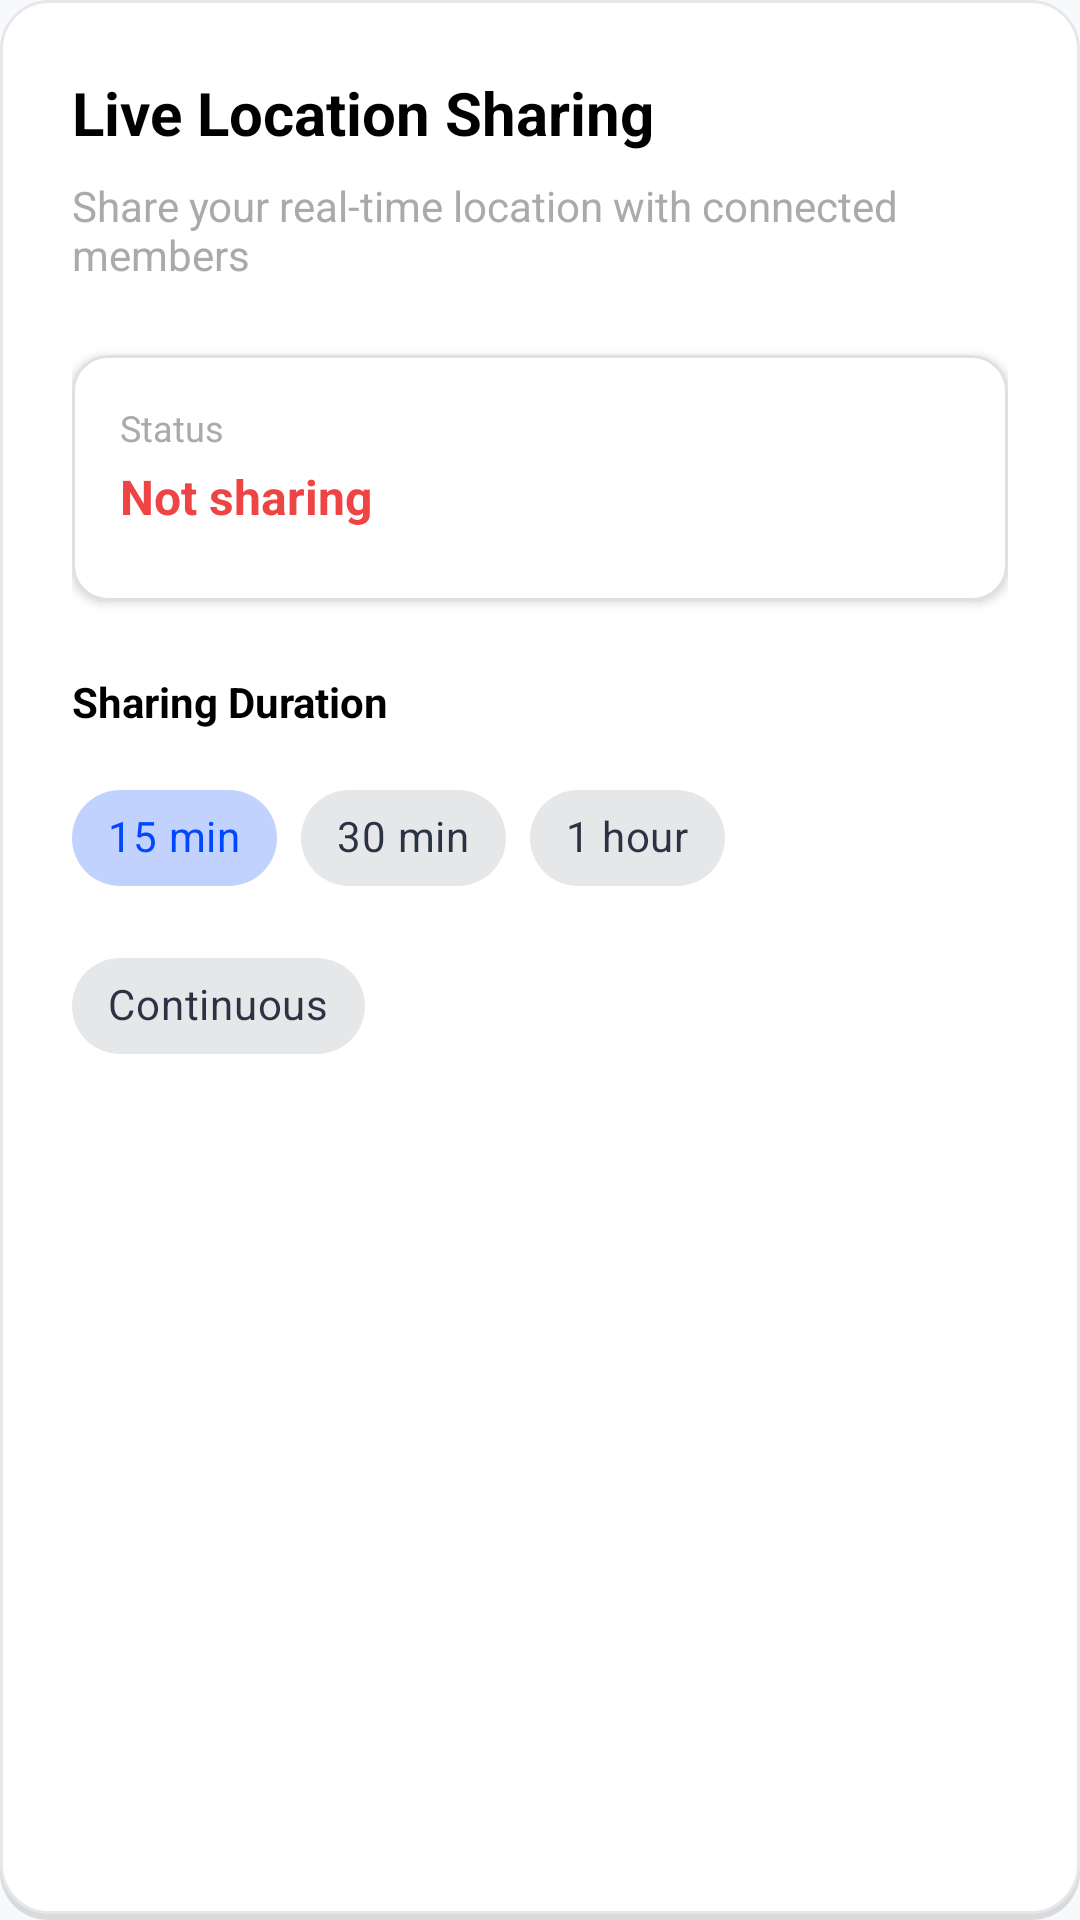

Write the Android layout XML for this screen, with the resource values it uses.
<!-- AndroidManifest.xml: application theme Theme.DisasterComm -->
<!-- res/layout/fragment_live_location_controls.xml -->
<?xml version="1.0" encoding="utf-8"?>
<LinearLayout xmlns:android="http://schemas.android.com/apk/res/android"
    xmlns:app="http://schemas.android.com/apk/res-auto"
    android:layout_width="match_parent"
    android:layout_height="wrap_content"
    android:orientation="vertical"
    android:padding="24dp"
    android:background="@drawable/bg_card_elevated">

    
    <TextView
        android:layout_width="wrap_content"
        android:layout_height="wrap_content"
        android:text="Live Location Sharing"
        android:textSize="20sp"
        android:textStyle="bold"
        android:textColor="@android:color/black"
        android:layout_marginBottom="8dp" />

    <TextView
        android:id="@+id/tvSharingDescription"
        android:layout_width="wrap_content"
        android:layout_height="wrap_content"
        android:text="Share your real-time location with connected members"
        android:textSize="14sp"
        android:textColor="@android:color/darker_gray"
        android:layout_marginBottom="24dp" />

    
    <com.google.android.material.card.MaterialCardView
        android:id="@+id/cardSharingStatus"
        android:layout_width="match_parent"
        android:layout_height="wrap_content"
        android:layout_marginBottom="24dp"
        app:cardCornerRadius="12dp"
        app:cardElevation="2dp"
        app:strokeWidth="1dp"
        app:strokeColor="#E0E0E0">

        <LinearLayout
            android:layout_width="match_parent"
            android:layout_height="wrap_content"
            android:orientation="vertical"
            android:padding="16dp">

            <TextView
                android:id="@+id/tvStatusLabel"
                android:layout_width="wrap_content"
                android:layout_height="wrap_content"
                android:text="Status"
                android:textSize="12sp"
                android:textColor="@android:color/darker_gray"
                android:layout_marginBottom="4dp" />

            <TextView
                android:id="@+id/tvSharingStatus"
                android:layout_width="wrap_content"
                android:layout_height="wrap_content"
                android:text="Not sharing"
                android:textSize="16sp"
                android:textStyle="bold"
                android:textColor="#EF4444"
                android:layout_marginBottom="8dp" />

            <TextView
                android:id="@+id/tvRemainingTime"
                android:layout_width="wrap_content"
                android:layout_height="wrap_content"
                android:text=""
                android:textSize="14sp"
                android:textColor="@android:color/black"
                android:visibility="gone" />

        </LinearLayout>
    </com.google.android.material.card.MaterialCardView>

    
    <TextView
        android:layout_width="wrap_content"
        android:layout_height="wrap_content"
        android:text="Sharing Duration"
        android:textSize="14sp"
        android:textStyle="bold"
        android:textColor="@android:color/black"
        android:layout_marginBottom="12dp" />

    <com.google.android.material.chip.ChipGroup
        android:id="@+id/chipGroupDuration"
        android:layout_width="match_parent"
        android:layout_height="wrap_content"
        android:layout_marginBottom="24dp"
        app:singleSelection="true"
        app:selectionRequired="true">

        <com.google.android.material.chip.Chip
            android:id="@+id/chip15Min"
            style="@style/Widget.MaterialComponents.Chip.Choice"
            android:layout_width="wrap_content"
            android:layout_height="wrap_content"
            android:text="15 min"
            android:checked="true" />

        <com.google.android.material.chip.Chip
            android:id="@+id/chip30Min"
            style="@style/Widget.MaterialComponents.Chip.Choice"
            android:layout_width="wrap_content"
            android:layout_height="wrap_content"
            android:text="30 min" />

        <com.google.android.material.chip.Chip
            android:id="@+id/chip1Hour"
            style="@style/Widget.MaterialComponents.Chip.Choice"
            android:layout_width="wrap_content"
            android:layout_height="wrap_content"
            android:text="1 hour" />

        <com.google.android.material.chip.Chip
            android:id="@+id/chipContinuous"
            style="@style/Widget.MaterialComponents.Chip.Choice"
            android:layout_width="wrap_content"
            android:layout_height="wrap_content"
            android:text="Continuous" />

    </com.google.android.material.chip.ChipGroup>

    
    <LinearLayout
        android:layout_width="match_parent"
        android:layout_height="wrap_content"
        android:orientation="horizontal"
        android:gravity="end">

        <Button
            android:id="@+id/btnStopSharing"
            style="@style/Widget.MaterialComponents.Button.TextButton"
            android:layout_width="wrap_content"
            android:layout_height="wrap_content"
            android:text="Stop"
            android:textColor="#EF4444"
            android:visibility="gone"
            android:layout_marginEnd="8dp" />

        <Button
            android:id="@+id/btnStartSharing"
            style="@style/Widget.MaterialComponents.Button"
            android:layout_width="wrap_content"
            android:layout_height="wrap_content"
            android:text="Start Sharing"
            android:backgroundTint="@color/success" />

    </LinearLayout>

</LinearLayout>
<!-- resources referenced by this layout -->
<resources>
  <color name="success">#059669</color>
  <!-- drawable bg_card_elevated (drawable) -->
  <?xml version="1.0" encoding="utf-8"?>
  <layer-list xmlns:android="http://schemas.android.com/apk/res/android">
      
      <item android:top="2dp">
          <shape android:shape="rectangle">
              <solid android:color="#20000000"/>
              <corners android:radius="@dimen/radius_lg"/>
          </shape>
      </item>
      
      
      <item android:bottom="2dp">
          <shape android:shape="rectangle">
              <solid android:color="@color/white"/>
              <corners android:radius="@dimen/radius_lg"/>
              <stroke android:width="1dp" android:color="#E5E7EB"/>
          </shape>
      </item>
  </layer-list>
  <style name="Theme.DisasterComm" parent="Theme.Material3.DayNight.NoActionBar">
          
          <item name="colorPrimary">@color/primary</item>
          <item name="colorPrimaryVariant">@color/primary_variant</item>
          <item name="colorOnPrimary">@color/text_on_primary</item>
          
          
          <item name="colorSecondary">@color/secondary</item>
          <item name="colorSecondaryVariant">@color/secondary_variant</item>
          <item name="colorOnSecondary">@color/white</item>
          
          
          <item name="android:windowBackground">@color/background</item>
          <item name="colorSurface">@color/surface</item>
          <item name="colorOnSurface">@color/text_primary</item>
          
          
          <item name="android:statusBarColor">@color/primary_variant</item>
          <item name="android:windowLightStatusBar">false</item>
          
          
          <item name="elevationOverlayEnabled">false</item>
          
          
          <item name="materialButtonStyle">@style/Widget.App.Button</item>
      </style>
  <dimen name="radius_lg">16dp</dimen>
  <color name="white">#FFFFFF</color>
  <color name="primary">#0047FF</color>
  <color name="primary_variant">#092FA4</color>
  <color name="text_on_primary">#FFFFFF</color>
  <color name="secondary">#0047FF</color>
  <color name="secondary_variant">#092FA4</color>
  <color name="background">#F8F9FA</color>
  <color name="surface">#FFFFFF</color>
  <color name="text_primary">#0F172A</color>
  <style name="Widget.App.Button" parent="Widget.Material3.Button">
          <item name="android:minHeight">48dp</item>
          <item name="android:minWidth">48dp</item>
          <item name="android:stateListAnimator">@null</item> 
          <item name="android:elevation">0dp</item>
      </style>
</resources>
